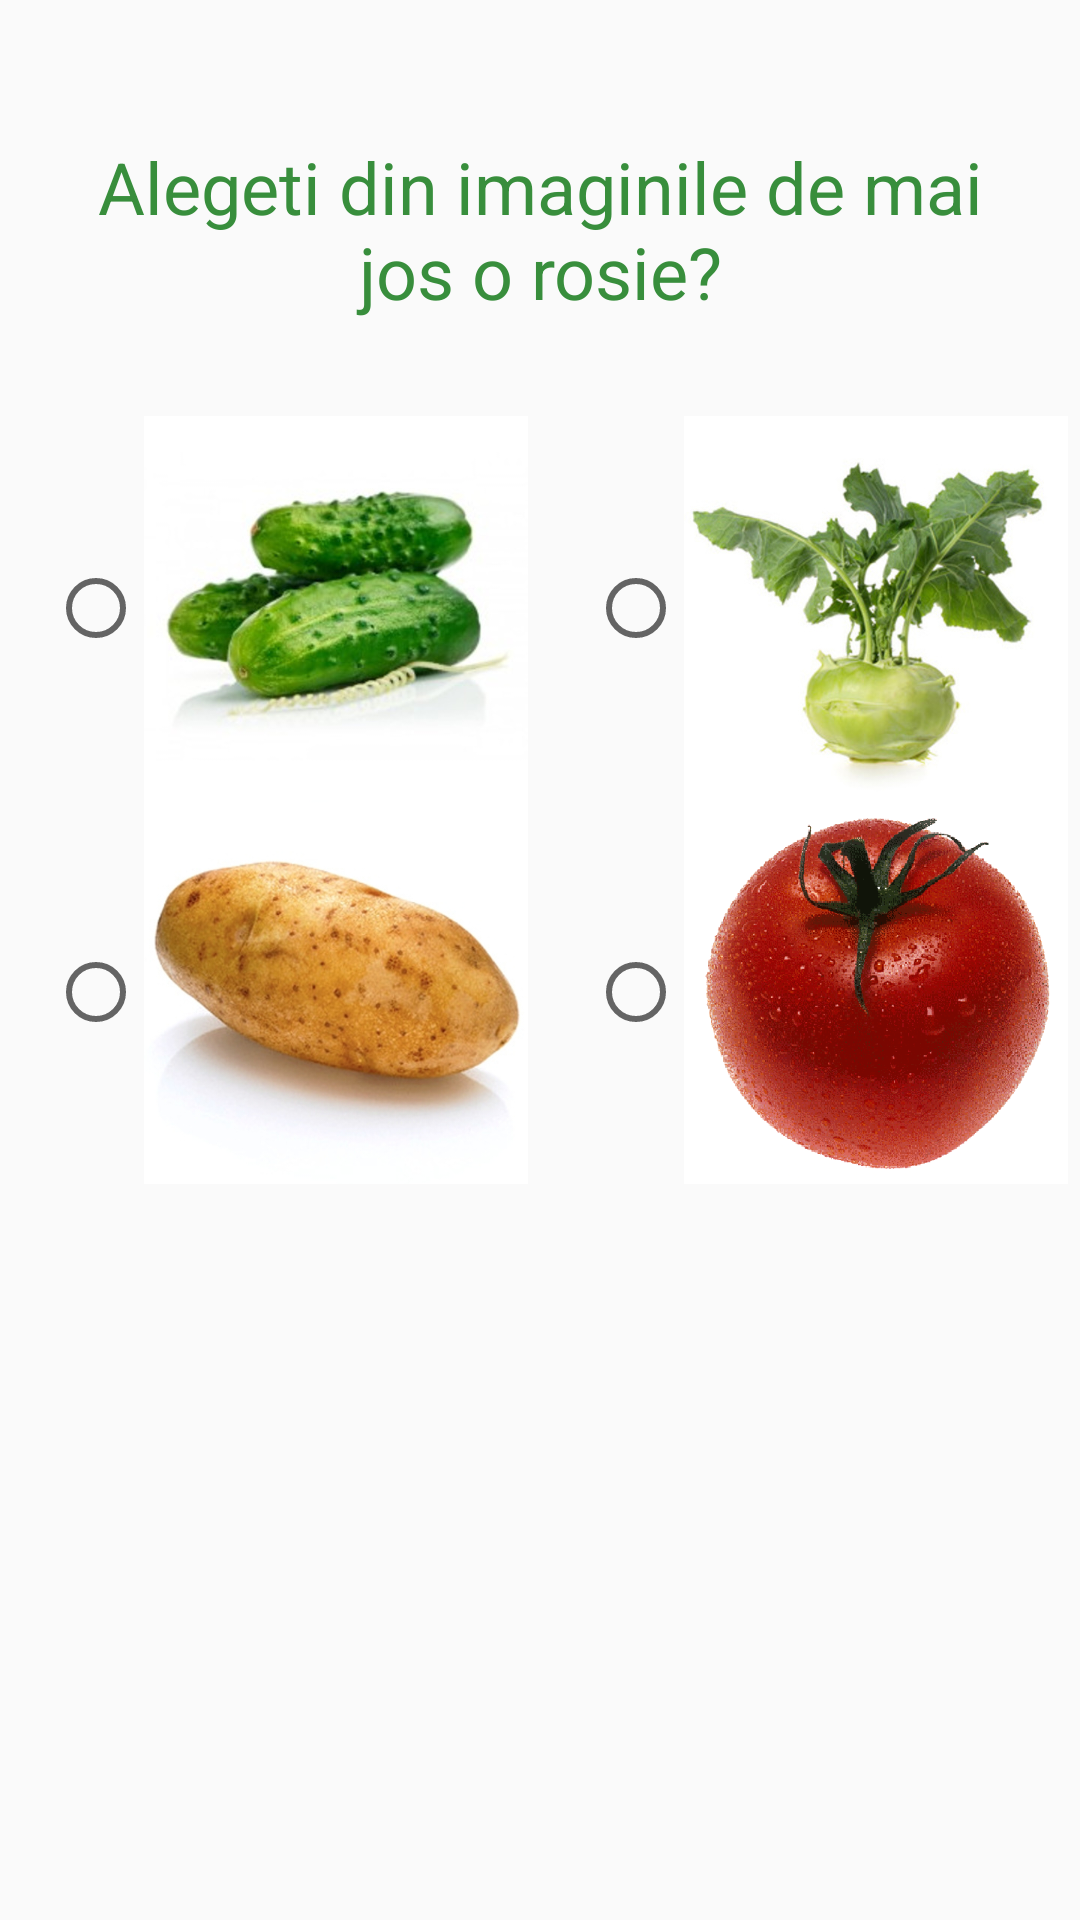

Here is an Android app screen rendered from its layout file. Give the layout XML and the strings, colors and styles it references.
<!-- AndroidManifest.xml: application theme AppTheme -->
<!-- res/layout/fourth_question_layout.xml -->
<?xml version="1.0" encoding="utf-8"?>
<RelativeLayout
    android:id="@+id/question_four"
    xmlns:android="http://schemas.android.com/apk/res/android"
    android:layout_width="match_parent"
    android:layout_height="match_parent">

    

    <TextView
        android:id="@+id/question_four_title"
        style="@style/Question"
        android:layout_width="match_parent"
        android:layout_height="wrap_content"
        android:layout_alignParentTop="true"
        android:layout_centerHorizontal="true"
        android:layout_marginTop="46dp"
        android:gravity="center_horizontal"
        android:text="@string/choose_a_tomato"/>

    <LinearLayout
        android:layout_width="match_parent"
        android:layout_height="wrap_content"
        android:layout_alignParentLeft="true"
        android:layout_below="@+id/question_four_title"
        android:gravity="center_horizontal"
        android:orientation="horizontal">

        <RadioGroup
            android:id="@+id/answers_left_group_question_four"
            android:layout_width="0dp"
            android:layout_height="wrap_content"
            android:layout_marginLeft="@dimen/padding_margin_16dp"
            android:layout_weight="1"
            android:orientation="vertical">

            <RadioButton
                android:id="@+id/answer_1_question_four"
                style="@style/radio_image"
                android:drawableRight="@drawable/castraveti_512"/>

            <RadioButton
                android:id="@+id/answer_2_question_four"
                style="@style/radio_image"
                android:drawableRight="@drawable/cartof_512"/>

        </RadioGroup>

        <RadioGroup
            android:id="@+id/answers_right_group_question_four"
            android:layout_width="0dp"
            android:layout_height="wrap_content"
            android:layout_marginLeft="@dimen/padding_margin_16dp"
            android:layout_weight="1"
            android:orientation="vertical">

            <RadioButton
                android:id="@+id/answer_3_question_four"
                style="@style/radio_image"
                android:drawableRight="@drawable/gulie_512"/>

            <RadioButton
                android:id="@+id/answer_4_question_four"
                style="@style/radio_image"
                android:drawableRight="@drawable/rosie_512"/>
        </RadioGroup>
    </LinearLayout>

</RelativeLayout>
<!-- resources referenced by this layout -->
<resources>
  <dimen name="padding_margin_16dp">16dp</dimen>
  <!-- drawable cartof_512: jpg bitmap (drawable-xxxhdpi, 142757 bytes) -->
  <!-- drawable castraveti_512: jpg bitmap (drawable-xxxhdpi, 35888 bytes) -->
  <!-- drawable gulie_512: jpg bitmap (drawable-xxxhdpi, 50437 bytes) -->
  <!-- drawable rosie_512: png bitmap (drawable-xxxhdpi, 63256 bytes) -->
  <string name="choose_a_tomato">Alegeti din imaginile de mai jos o rosie?</string>
  <style name="Question">
          <item name="android:textColor">@color/colorPrimaryDark</item>
          <item name="android:textSize">@dimen/text_size_24sp</item>
          <item name="android:layout_width">match_parent</item>
          <item name="android:layout_height">wrap_content</item>
          <item name="android:layout_marginTop">@dimen/padding_margin_32dp</item>
          <item name="android:layout_marginBottom">@dimen/padding_margin_32dp</item>
          <item name="android:layout_marginLeft">@dimen/padding_margin_32dp</item>
          <item name="android:layout_marginRight">@dimen/padding_margin_32dp</item>
      </style>
  <style name="radio_image">
          <item name="android:layout_height">0dp</item>
          <item name="android:layout_width">wrap_content</item>
          <item name="android:layout_weight">1</item>
      </style>
  <style name="AppTheme" parent="Theme.AppCompat.Light.DarkActionBar">
          
          <item name="colorPrimary">@color/colorPrimary</item>
          <item name="colorPrimaryDark">@color/colorPrimaryDark</item>
          <item name="colorAccent">@color/colorAccent</item>
      </style>
  <color name="colorPrimaryDark">#388E3C</color>
  <dimen name="text_size_24sp">24sp</dimen>
  <dimen name="padding_margin_32dp">32dp</dimen>
  <color name="colorPrimary">#4CAF50</color>
  <color name="colorAccent">#795548</color>
</resources>
